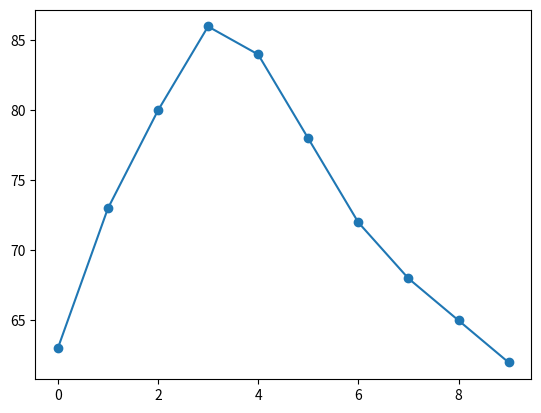

Reproduce this figure in Python.
import numpy as np

ftemp = [63, 73, 80, 86, 84, 78, 72, 68, 65, 62]

F = np.array(ftemp)
print(F)
C = (F - 32) * 5 / 9
print(C)

import matplotlib.pyplot as plt
plt.plot(F, marker='o')
plt.show()